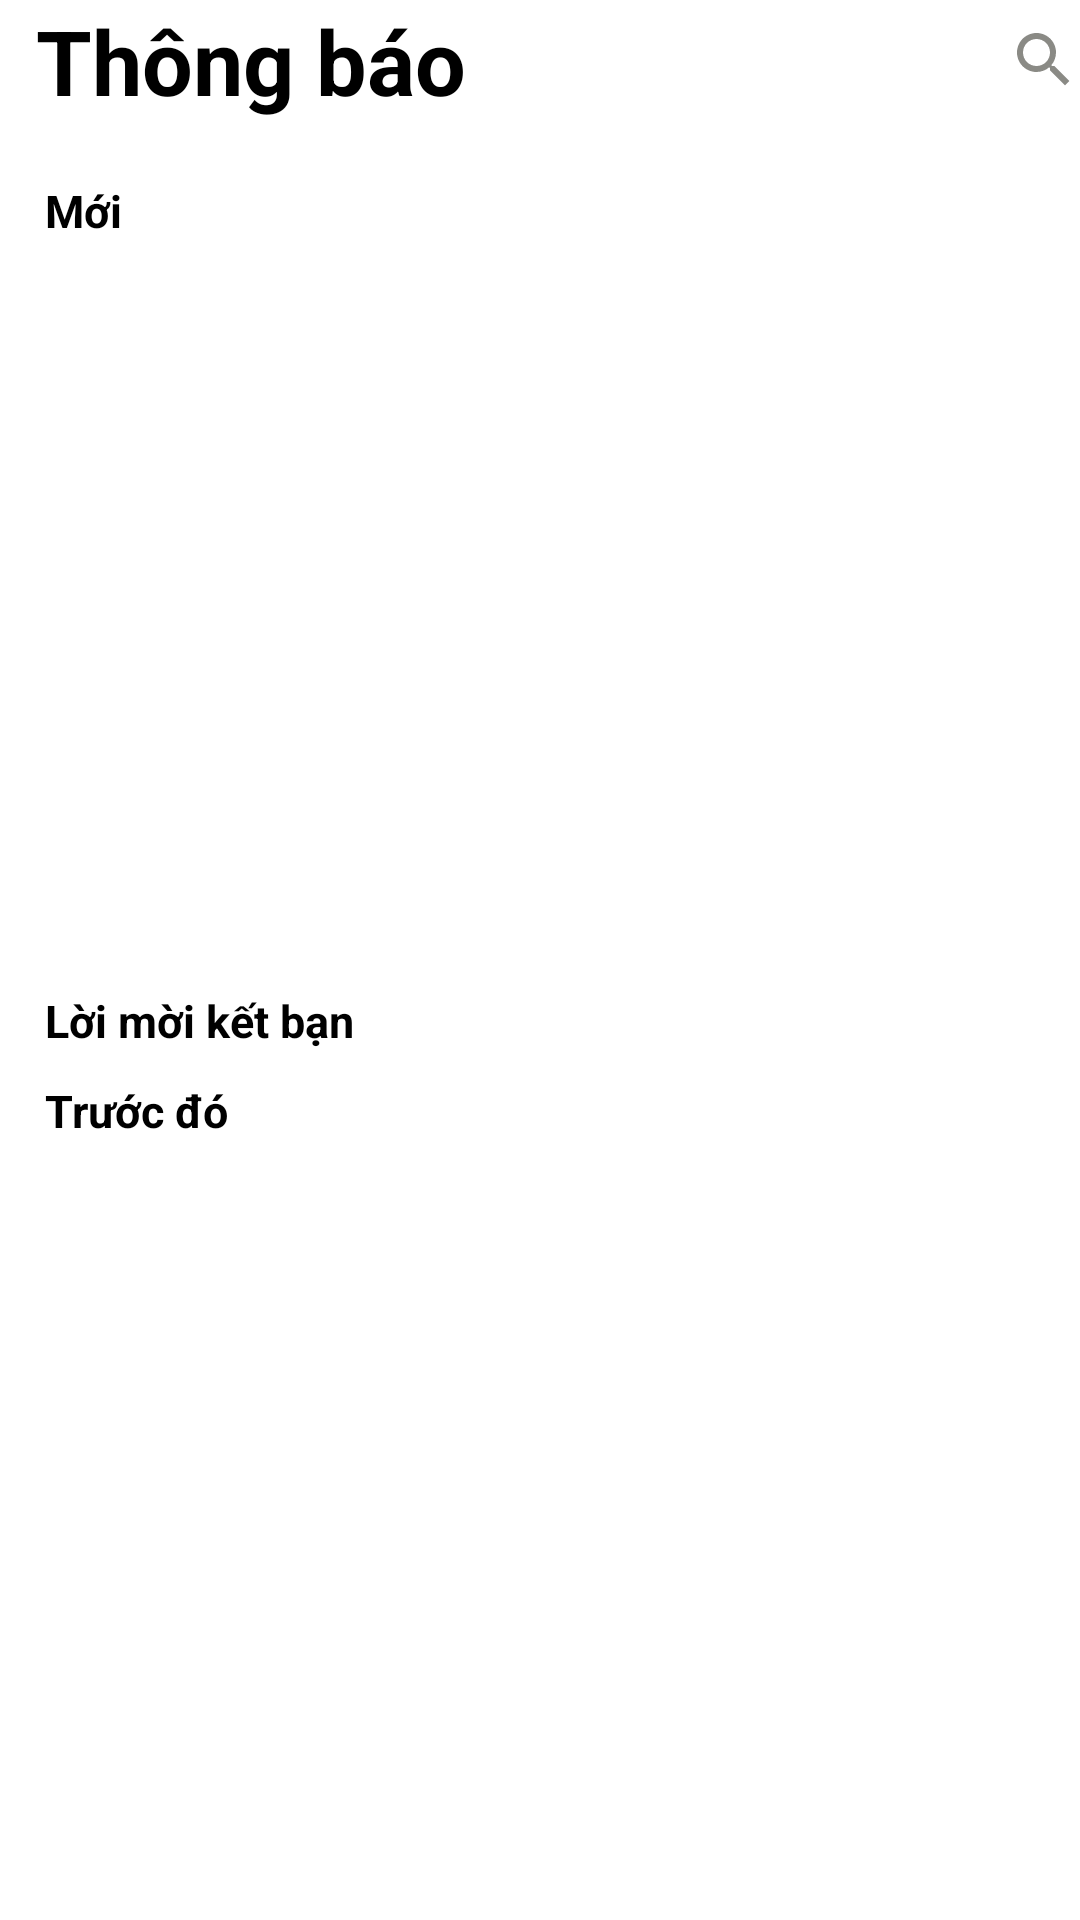

This screen was rendered from an Android layout file. Write that file and the resources it references.
<!-- AndroidManifest.xml: application theme Theme.Facebook -->
<!-- res/layout/fragment_notice.xml -->
<?xml version="1.0" encoding="utf-8"?>
<androidx.core.widget.NestedScrollView
    xmlns:android="http://schemas.android.com/apk/res/android"
    xmlns:app="http://schemas.android.com/apk/res-auto"
    xmlns:tools="http://schemas.android.com/tools"
    android:layout_width="match_parent"
    android:orientation="vertical"
    android:layout_height="match_parent"
    android:weightSum="18">

    <LinearLayout
        android:layout_width="match_parent"
        android:layout_height="wrap_content"
        android:orientation="vertical">

       <LinearLayout
            android:layout_width="match_parent"
            android:layout_height="60dp"
            android:layout_weight="12"
            android:orientation="horizontal">

           <TextView
               android:layout_width="wrap_content"
               android:layout_height="wrap_content"
               android:layout_marginLeft="12sp"
               android:layout_weight="3"
               android:gravity="left|center"
               android:text="Thông báo"
               android:textColor="@color/black"
               android:textSize="30sp"
               android:textStyle="bold" />


            <TextView
                android:layout_width="0dp"
                android:layout_height="wrap_content"
                android:layout_marginLeft="12dp"
                android:layout_weight="2"
                android:drawableRight="@drawable/ic_baseline_search_24"
                android:gravity="left|center"
                android:textColor="@color/black"
                android:textSize="30sp"
                android:textStyle="bold" />


        </LinearLayout>
        <TextView
            android:layout_width="match_parent"
            android:layout_height="30dp"
            android:text="Mới"
            android:textColor="@color/black"
            android:layout_marginLeft="15dp"
            android:textSize="15sp"
            android:textStyle="bold"
            />

        <androidx.recyclerview.widget.RecyclerView
            android:id="@+id/notifi_reNotification"
            android:layout_width="match_parent"
            android:layout_height="240dp" />
        <TextView
            android:layout_width="match_parent"
            android:layout_height="30dp"
            android:text="Lời mời kết bạn"
            android:textColor="@color/black"
            android:layout_marginLeft="15dp"
            android:textSize="15sp"
            android:textStyle="bold"
            />

        <androidx.recyclerview.widget.RecyclerView
            android:id="@+id/recyclerView_adviseF"
            android:layout_width="match_parent"
            android:layout_height="wrap_content" />

        <TextView
            android:layout_width="match_parent"
            android:layout_height="30dp"
            android:text="Trước đó"
            android:textColor="@color/black"
            android:layout_marginLeft="15dp"
            android:textSize="15sp"
            android:textStyle="bold"
            />

        <androidx.recyclerview.widget.RecyclerView
            android:id="@+id/notifiold_reNotification"
            android:layout_width="match_parent"
            android:layout_height="240dp" />
    </LinearLayout>






</androidx.core.widget.NestedScrollView>
<!-- resources referenced by this layout -->
<resources>
  <color name="black">#FF000000</color>
  <!-- drawable ic_baseline_search_24 (drawable) -->
  <vector android:height="24dp" android:tint="#8A8A85"
      android:viewportHeight="24" android:viewportWidth="24"
      android:width="24dp" xmlns:android="http://schemas.android.com/apk/res/android">
      <path android:fillColor="@android:color/white" android:pathData="M15.5,14h-0.79l-0.28,-0.27C15.41,12.59 16,11.11 16,9.5 16,5.91 13.09,3 9.5,3S3,5.91 3,9.5 5.91,16 9.5,16c1.61,0 3.09,-0.59 4.23,-1.57l0.27,0.28v0.79l5,4.99L20.49,19l-4.99,-5zM9.5,14C7.01,14 5,11.99 5,9.5S7.01,5 9.5,5 14,7.01 14,9.5 11.99,14 9.5,14z"/>
  </vector>
  <style name="Theme.Facebook" parent="Theme.MaterialComponents.DayNight.DarkActionBar">
          
          <item name="colorPrimary">@color/purple_500</item>
          <item name="colorPrimaryVariant">@color/purple_700</item>
          <item name="colorOnPrimary">@color/white</item>
          
          <item name="colorSecondary">@color/teal_200</item>
          <item name="colorSecondaryVariant">@color/teal_700</item>
          <item name="colorOnSecondary">@color/black</item>
          
          <item name="android:statusBarColor" tools:targetApi="l">?attr/colorPrimaryVariant</item>
          
      </style>
  <color name="purple_500">#FF6200EE</color>
  <color name="purple_700">#FF3700B3</color>
  <color name="white">#FFFFFFFF</color>
  <color name="teal_200">#FF03DAC5</color>
  <color name="teal_700">#FF018786</color>
</resources>
